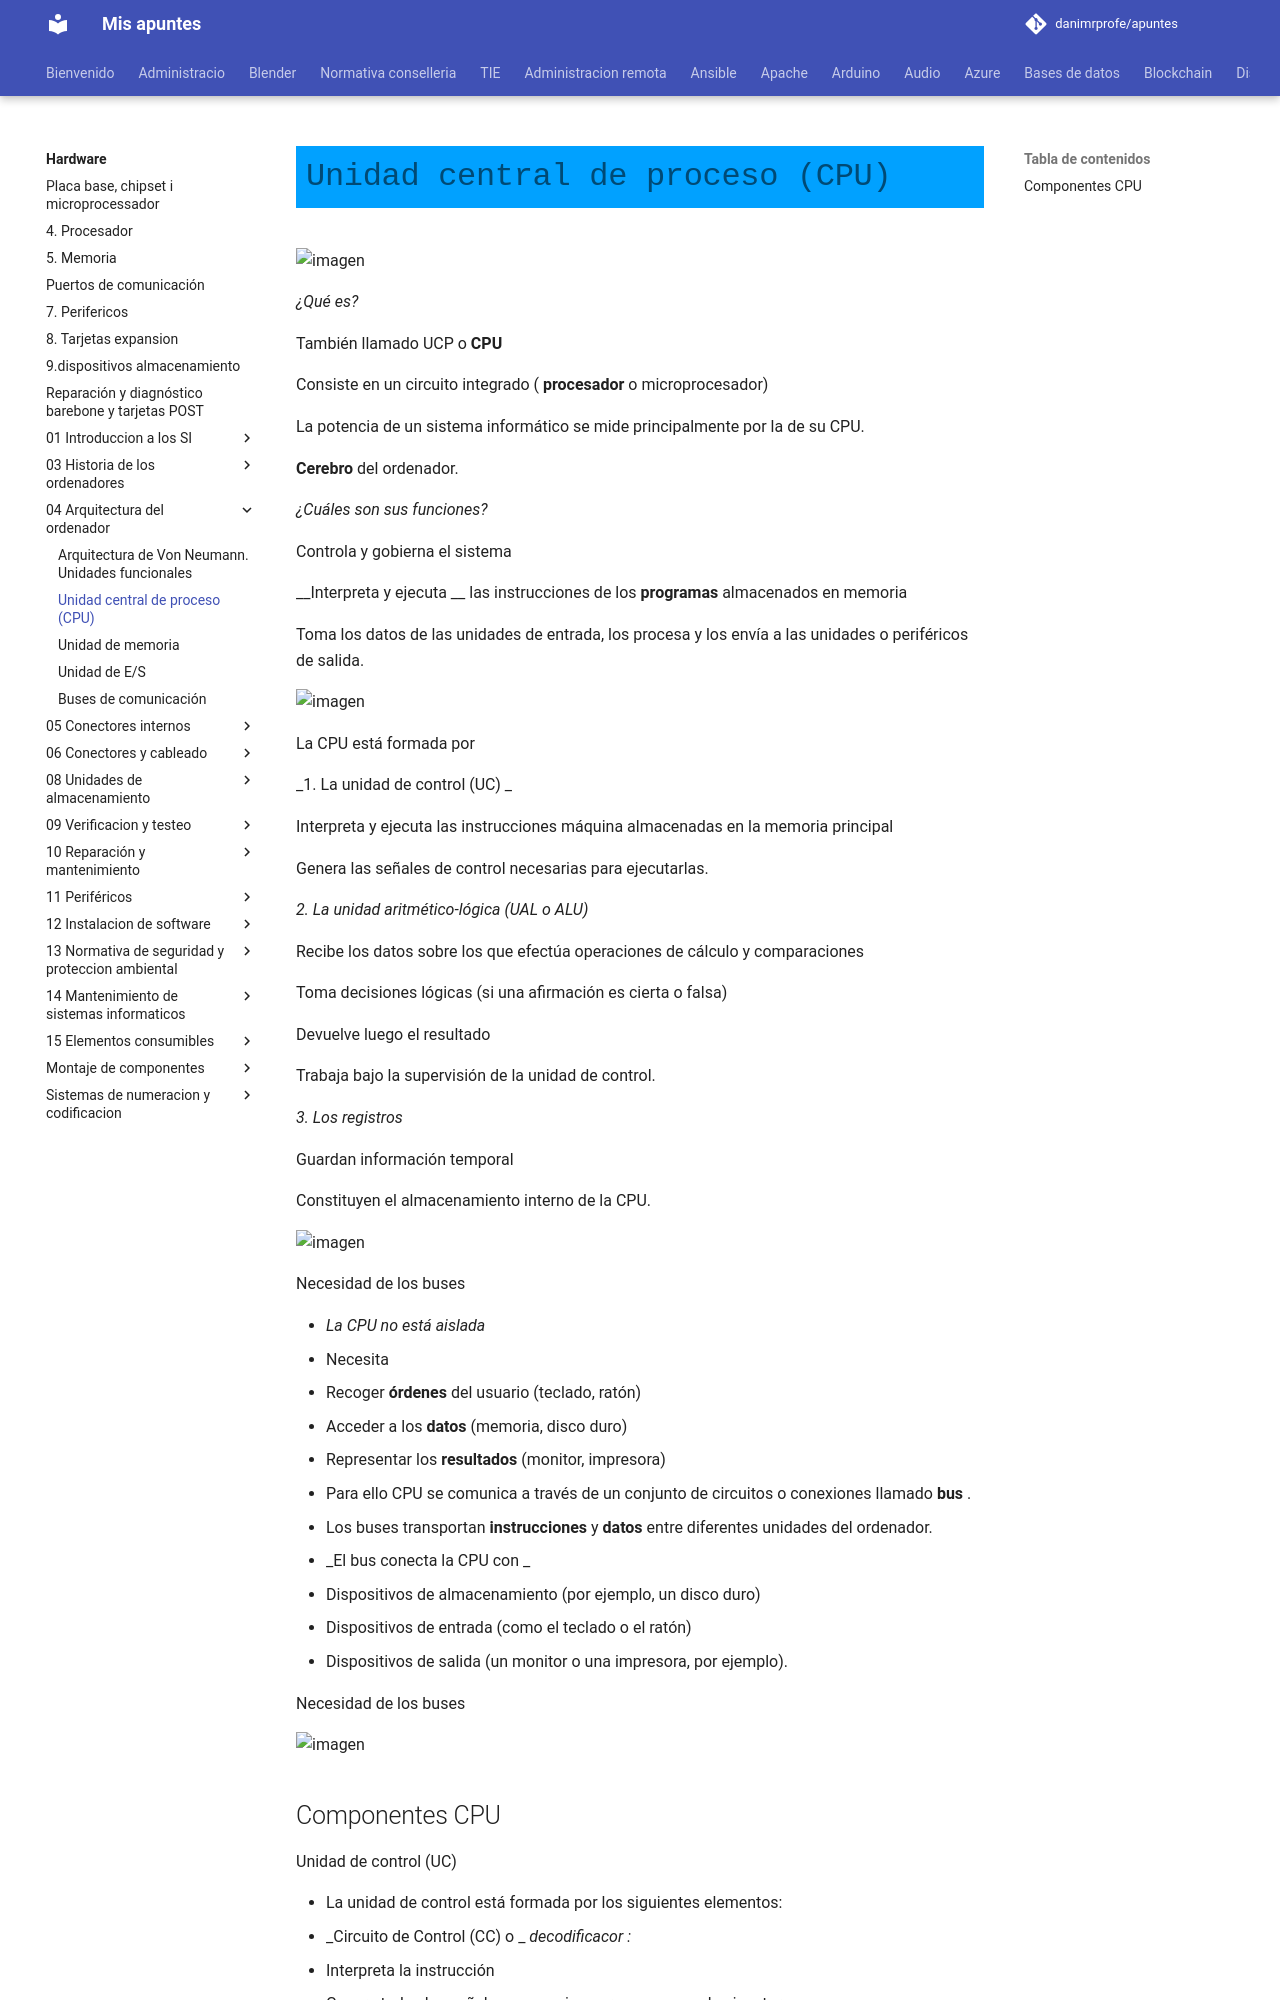

repository: danimrprofe/apuntes · page: hardware/04_-_Arquitectura_del_ordenador/6.2__Unidad_central_de_proceso/index.html · generator: mkdocs

# Unidad central de proceso (CPU)

![imagen](img/62__Unidad_central_de_proceso0.jpg)

_¿Qué es?_

También llamado UCP o  __CPU__

Consiste en un circuito integrado \( __procesador__  o microprocesador\)

La potencia de un sistema informático se mide principalmente por la de su CPU\.

__Cerebro__  del ordenador\.

_¿Cuáles son sus funciones?_

Controla y gobierna el sistema

__Interpreta y ejecuta __ las instrucciones de los  __programas__  almacenados en memoria

Toma los datos de las unidades de entrada, los procesa y los envía a las unidades o periféricos de salida\.

![imagen](img/62__Unidad_central_de_proceso1.jpg)

La CPU está formada por

_1\. La unidad de control \(UC\) _

Interpreta y ejecuta las instrucciones máquina almacenadas en la memoria principal

Genera las señales de control necesarias para ejecutarlas\.

_2\. La unidad aritmético\-lógica \(UAL o ALU\)_

Recibe los datos sobre los que efectúa operaciones de cálculo y comparaciones

Toma decisiones lógicas \(si una afirmación es cierta o falsa\)

Devuelve luego el resultado

Trabaja bajo la supervisión de la unidad de control\.

_3\. Los registros_

Guardan información temporal

Constituyen el almacenamiento interno de la CPU\.

![imagen](img/62__Unidad_central_de_proceso2.jpg)

Necesidad de los buses

* _La CPU no está aislada_
* Necesita
  * Recoger  __órdenes__  del usuario \(teclado, ratón\)
  * Acceder a los  __datos__  \(memoria, disco duro\)
  * Representar los  __resultados__  \(monitor, impresora\)
* Para ello CPU se comunica a través de un conjunto de circuitos o conexiones llamado  __bus__ \.
* Los buses transportan  __instrucciones__  y  __datos__  entre diferentes unidades del ordenador\.
* _El bus conecta la CPU con _
* Dispositivos de almacenamiento \(por ejemplo, un disco duro\)
* Dispositivos de entrada \(como el teclado o el ratón\)
* Dispositivos de salida \(un monitor o una impresora, por ejemplo\)\.

Necesidad de los buses

![imagen](img/62__Unidad_central_de_proceso3.jpg)
